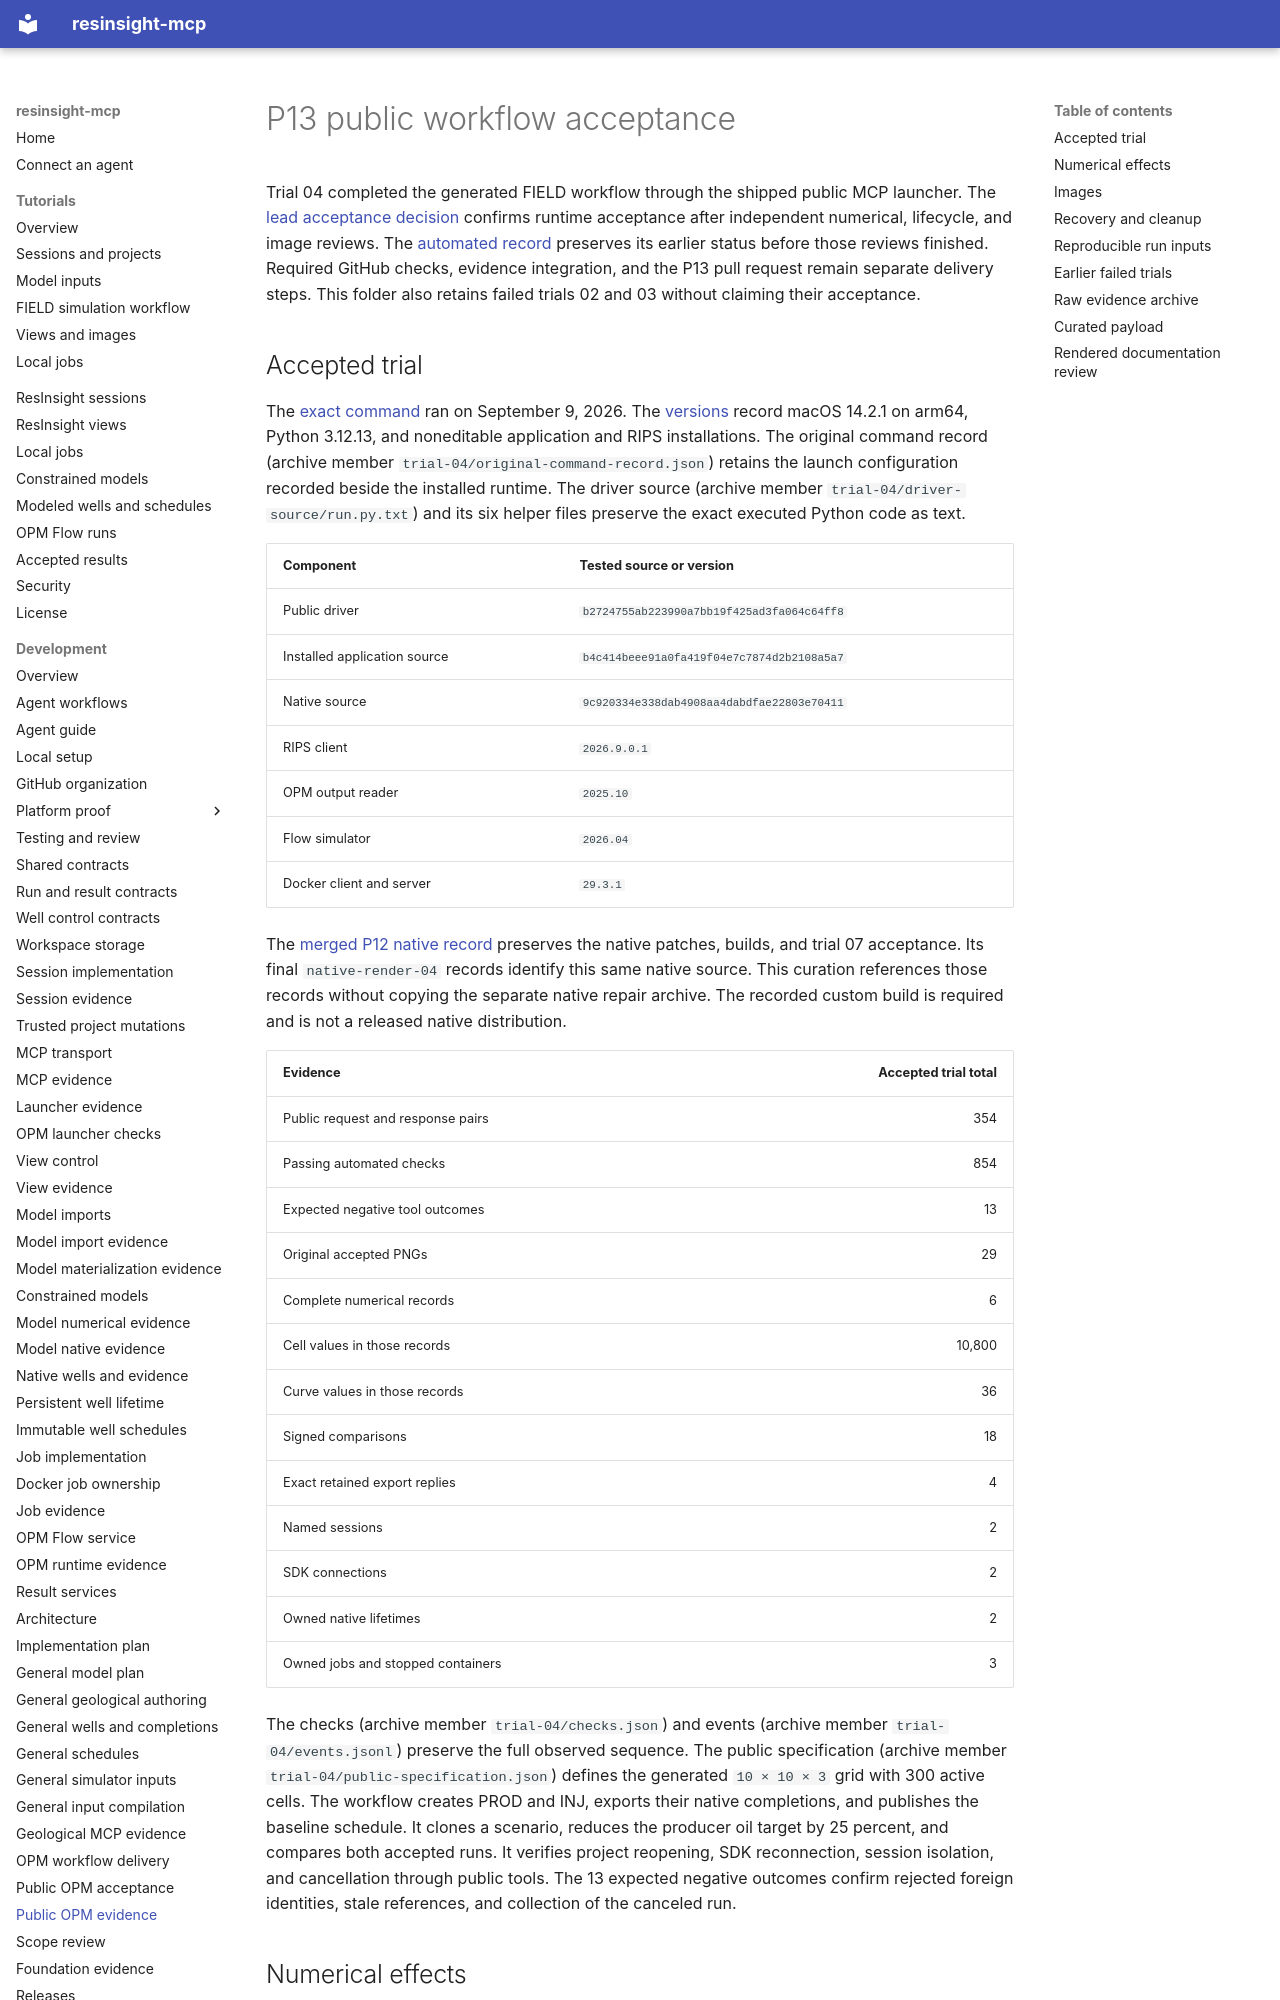

repository: LukasMosser/resinsight-mcp · page: development/evidence/p13/public-workflow/index.html · generator: mkdocs

# P13 public workflow acceptance

Trial 04 completed the generated FIELD workflow through the shipped public MCP launcher.
The [lead acceptance decision](trial-04/lead-acceptance.json) confirms runtime acceptance after independent numerical, lifecycle, and image reviews.
The [automated record](trial-04/acceptance.json) preserves its earlier status before those reviews finished.
Required GitHub checks, evidence integration, and the P13 pull request remain separate delivery steps.
This folder also retains failed trials 02 and 03 without claiming their acceptance.

## Accepted trial

The [exact command](trial-04/command.json) ran on September 9, 2026.
The [versions](trial-04/versions.json) record macOS 14.2.1 on arm64, Python 3.12.13, and noneditable application and RIPS installations.
The original command record (archive member `trial-04/original-command-record.json`) retains the launch configuration recorded beside the installed runtime.
The driver source (archive member `trial-04/driver-source/run.py.txt`) and its six helper files preserve the exact executed Python code as text.

| Component | Tested source or version |
| --- | --- |
| Public driver | `b2724755ab223990a7bb19f425ad3fa064c64ff8` |
| Installed application source | `b4c414beee91a0fa419f04e7c7874d2b2108a5a7` |
| Native source | `9c920334e338dab4908aa4dabdfae22803e70411` |
| RIPS client | `2026.9.0.1` |
| OPM output reader | `2025.10` |
| Flow simulator | `2026.04` |
| Docker client and server | `29.3.1` |

The [merged P12 native record](https://github.com/LukasMosser/resinsight-mcp/blob/e84dfb300f7161d6d1ae9d1e7f34552f57bae662/docs/development/evidence/p12/native/README.md) preserves the native patches, builds, and trial 07 acceptance.
Its final `native-render-04` records identify this same native source.
This curation references those records without copying the separate native repair archive.
The recorded custom build is required and is not a released native distribution.

| Evidence | Accepted trial total |
| --- | ---: |
| Public request and response pairs | 354 |
| Passing automated checks | 854 |
| Expected negative tool outcomes | 13 |
| Original accepted PNGs | 29 |
| Complete numerical records | 6 |
| Cell values in those records | 10,800 |
| Curve values in those records | 36 |
| Signed comparisons | 18 |
| Exact retained export replies | 4 |
| Named sessions | 2 |
| SDK connections | 2 |
| Owned native lifetimes | 2 |
| Owned jobs and stopped containers | 3 |

The checks (archive member `trial-04/checks.json`) and events (archive member `trial-04/events.jsonl`) preserve the full observed sequence.
The public specification (archive member `trial-04/public-specification.json`) defines the generated `10 × 10 × 3` grid with 300 active cells.
The workflow creates PROD and INJ, exports their native completions, and publishes the baseline schedule.
It clones a scenario, reduces the producer oil target by 25 percent, and compares both accepted runs.
It verifies project reopening, SDK reconnection, session isolation, and cancellation through public tools.
The 13 expected negative outcomes confirm rejected foreign identities, stale references, and collection of the canceled run.
